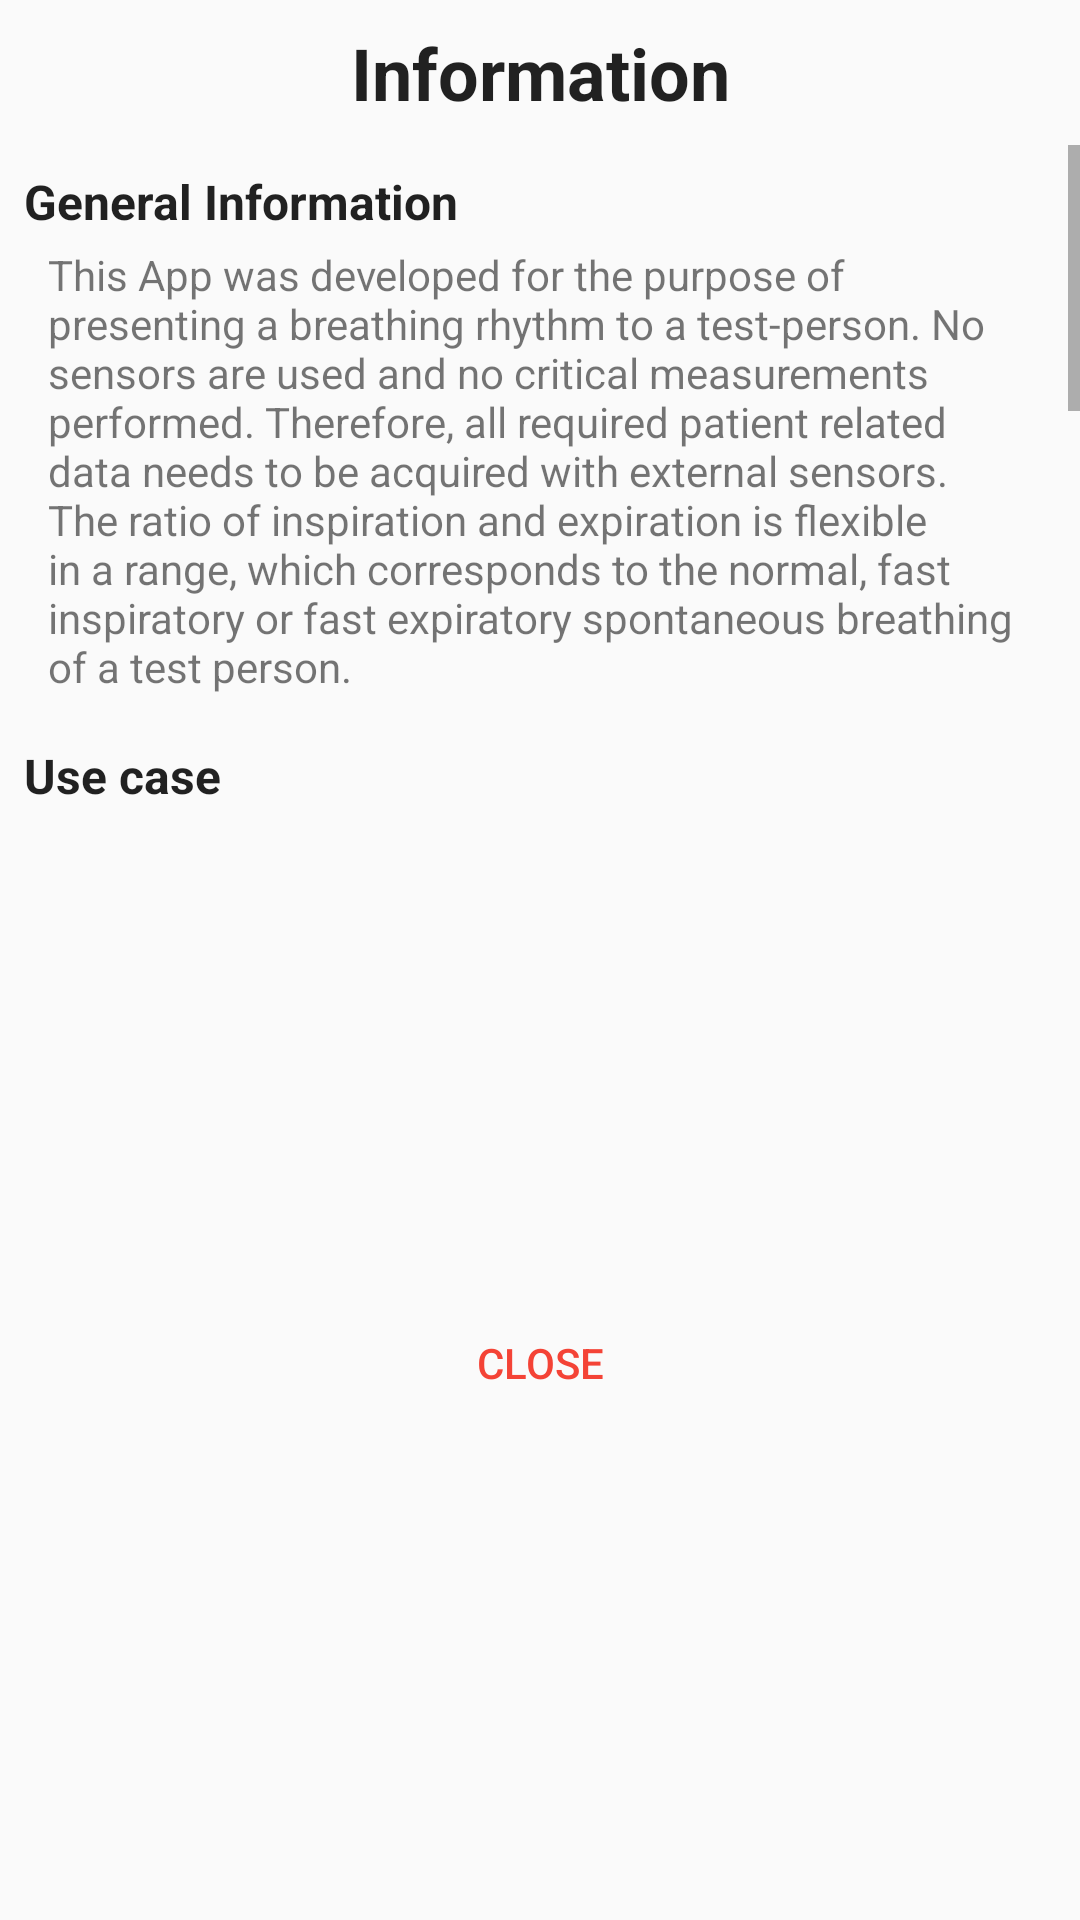

Layout XML and referenced resources for this Android screen:
<!-- AndroidManifest.xml: application theme AppTheme -->
<!-- res/layout/alertdialog_information.xml -->
<?xml version="1.0" encoding="utf-8"?>
<android.support.constraint.ConstraintLayout xmlns:android="http://schemas.android.com/apk/res/android"
    xmlns:app="http://schemas.android.com/apk/res-auto"
    xmlns:tools="http://schemas.android.com/tools"
    android:layout_width="match_parent"
    android:layout_height="match_parent">


    <TextView
        android:id="@+id/textViewInformationHeader"
        android:layout_width="match_parent"
        android:layout_height="wrap_content"
        android:layout_marginEnd="8dp"
        android:layout_marginStart="8dp"
        android:layout_marginTop="8dp"
        android:text="@string/information_header"
        android:textAlignment="center"
        android:textAppearance="@style/HeadlineTextAppearance"
        android:textStyle="bold"
        app:layout_constraintEnd_toEndOf="parent"
        app:layout_constraintStart_toStartOf="parent"
        app:layout_constraintTop_toTopOf="parent" />

    <ScrollView xmlns:android="http://schemas.android.com/apk/res/android"
        android:id="@+id/scrollView_Information"
        android:layout_width="match_parent"
        android:layout_height="@dimen/phaseListHeight"
        android:layout_marginEnd="0dp"
        android:layout_marginStart="0dp"
        android:layout_marginTop="8dp"
        android:layout_weight="1"
        app:layout_constraintEnd_toEndOf="parent"
        app:layout_constraintStart_toStartOf="parent"
        app:layout_constraintTop_toBottomOf="@+id/textViewInformationHeader">

        <LinearLayout
            android:layout_width="match_parent"
            android:layout_height="wrap_content"
            android:orientation="vertical">

            <TextView
                android:id="@+id/textViewGeneralInformation"
                android:layout_width="match_parent"
                android:layout_height="wrap_content"
                android:layout_marginEnd="8dp"
                android:layout_marginStart="8dp"
                android:layout_marginTop="8dp"
                android:text="@string/general_information_header"
                android:textAppearance="@style/SubheadAppearance"
                android:textStyle="bold" />

            <TextView
                android:textAppearance="@style/SmallTextAppearance"
                android:id="@+id/textViewGeneralInfos"
                android:layout_width="match_parent"
                android:layout_height="wrap_content"
                android:layout_marginEnd="16dp"
                android:layout_marginStart="16dp"
                android:layout_marginTop="4dp"
                android:text="@string/general_information" />

            <TextView
                android:id="@+id/textViewUseCaseHeader"
                android:layout_width="match_parent"
                android:layout_height="wrap_content"
                android:layout_marginEnd="8dp"
                android:layout_marginStart="8dp"
                android:layout_marginTop="16dp"
                android:text="@string/use_case_header"
                android:textAppearance="@style/SubheadAppearance"
                android:textStyle="bold" />

            <TextView
                android:textAppearance="@style/SmallTextAppearance"
                android:id="@+id/textViewUseCase"
                android:layout_width="match_parent"
                android:layout_height="wrap_content"
                android:layout_marginEnd="16dp"
                android:layout_marginStart="16dp"
                android:layout_marginTop="4dp"
                android:text="@string/use_case" />

            <TextView
                android:id="@+id/textViewWarningHeader"
                android:layout_width="match_parent"
                android:layout_height="wrap_content"
                android:layout_marginEnd="8dp"
                android:layout_marginStart="8dp"
                android:layout_marginTop="16dp"
                android:text="@string/warning_header"
                android:textAppearance="@style/SubheadAppearance"
                android:textStyle="bold" />

            <TextView
                android:textAppearance="@style/SmallTextAppearance"
                android:id="@+id/textViewWarning"
                android:layout_width="match_parent"
                android:layout_height="wrap_content"
                android:layout_marginEnd="16dp"
                android:layout_marginStart="16dp"
                android:layout_marginTop="4dp"
                android:text="@string/warning" />

            <TextView
                android:id="@+id/textViewCredits"
                android:layout_width="match_parent"
                android:layout_height="wrap_content"
                android:layout_marginEnd="8dp"
                android:layout_marginStart="8dp"
                android:layout_marginTop="16dp"
                android:text="@string/credits_header"
                android:textAppearance="@style/SubheadAppearance"
                android:textStyle="bold" />

            <TextView
                android:textAppearance="@style/SmallTextAppearance"
                android:id="@+id/textView4"
                android:layout_width="match_parent"
                android:layout_height="wrap_content"
                android:layout_marginEnd="16dp"
                android:layout_marginStart="16dp"
                android:layout_marginTop="4dp"
                android:text="@string/credits" />

        </LinearLayout>
    </ScrollView>

    <LinearLayout
        android:id="@+id/linearLayoutInfoClose"
        android:layout_width="0dp"
        android:layout_height="@dimen/buttonLayoutHeight"
        android:layout_marginBottom="8dp"
        android:layout_marginEnd="8dp"
        android:layout_marginStart="8dp"
        android:layout_marginTop="8dp"
        android:background="?attr/selectableItemBackground"
        android:clickable="true"
        android:focusable="true"
        android:gravity="center"
        android:orientation="vertical"
        app:layout_constraintBottom_toBottomOf="parent"
        app:layout_constraintEnd_toEndOf="parent"
        app:layout_constraintStart_toStartOf="parent"
        app:layout_constraintTop_toBottomOf="@+id/scrollView_Information">

        <TextView
            android:id="@+id/textViewInfoClose"
            android:layout_width="match_parent"
            android:layout_height="wrap_content"
            android:text="@string/close"
            android:textAlignment="center"
            android:textAppearance="@style/ButtonTextAppearance"
            android:textColor="@color/colorRed" />
    </LinearLayout>

</android.support.constraint.ConstraintLayout>
<!-- resources referenced by this layout -->
<resources>
  <color name="colorRed">#f44336</color>
  <dimen name="buttonLayoutHeight">60dp</dimen>
  <dimen name="phaseListHeight">220dp</dimen>
  <string name="close">Close</string>
  <string name="credits">This App was designed and developed by Christian Bauer.</string>
  <string name="credits_header">Credits</string>
  <string name="general_information">This App was developed for the purpose of presenting a breathing rhythm to a test-person. No sensors are used and no critical measurements performed. Therefore, all required patient related data needs to be acquired with external sensors. The ratio of inspiration and expiration is flexible in a range, which corresponds to the normal, fast inspiratory or fast expiratory spontaneous breathing of a test person.</string>
  <string name="general_information_header">General Information</string>
  <string name="information_header">Information</string>
  <string name="use_case">One possible use case is the measurement of heart-rate-variability during differently paced breathing rhythms.</string>
  <string name="use_case_header">Use case</string>
  <string name="warning">It is possible to provide the test-participant with indicators for different breathing rhythms. Even if the participant decides on his breathing rhythm freely, a continuously high respiratory rate indicator could lead to hyperventilation with negative consequences. Likewise could a low respiratory rate indicator lead to hypoventilation.&lt;br&gt;&lt;b&gt;Tests should only be made with consideration of the participants safety and security at all times.&lt;/b&gt;</string>
  <string name="warning_header">Warning</string>
  <style name="ButtonTextAppearance" parent="TextAppearance.AppCompat.Button" />
  <style name="HeadlineTextAppearance" parent="Base.TextAppearance.AppCompat.Headline" />
  <style name="SmallTextAppearance" parent="TextAppearance.AppCompat.Small" />
  <style name="SubheadAppearance" parent="TextAppearance.AppCompat.Subhead" />
  <style name="AppTheme" parent="Theme.AppCompat.Light.NoActionBar">
          
          <item name="colorPrimary">@color/colorPrimary</item>
          <item name="colorPrimaryDark">@color/colorPrimaryDark</item>
          <item name="colorAccent">@color/colorAccent</item>
          <item name="android:dropDownListViewStyle">@style/IERatioSpinnerStyle</item>
          <item name="android:dropDownItemStyle">@style/DropDownTextViewStyle</item>
      </style>
  <color name="colorPrimary">#0099ee</color>
  <color name="colorPrimaryDark">#0077ee</color>
  <color name="colorAccent">#ffb74d</color>
  <style name="IERatioSpinnerStyle" parent="Widget.AppCompat.Light.DropDownItem.Spinner">
          <item name="android:divider">@color/colorPrimary</item>
          <item name="android:dividerHeight">1dp</item>
      </style>
  <style name="DropDownTextViewStyle" parent="TextAppearance.AppCompat.Widget.TextView.SpinnerItem">
          <item name="android:gravity">center</item>
      </style>
</resources>
